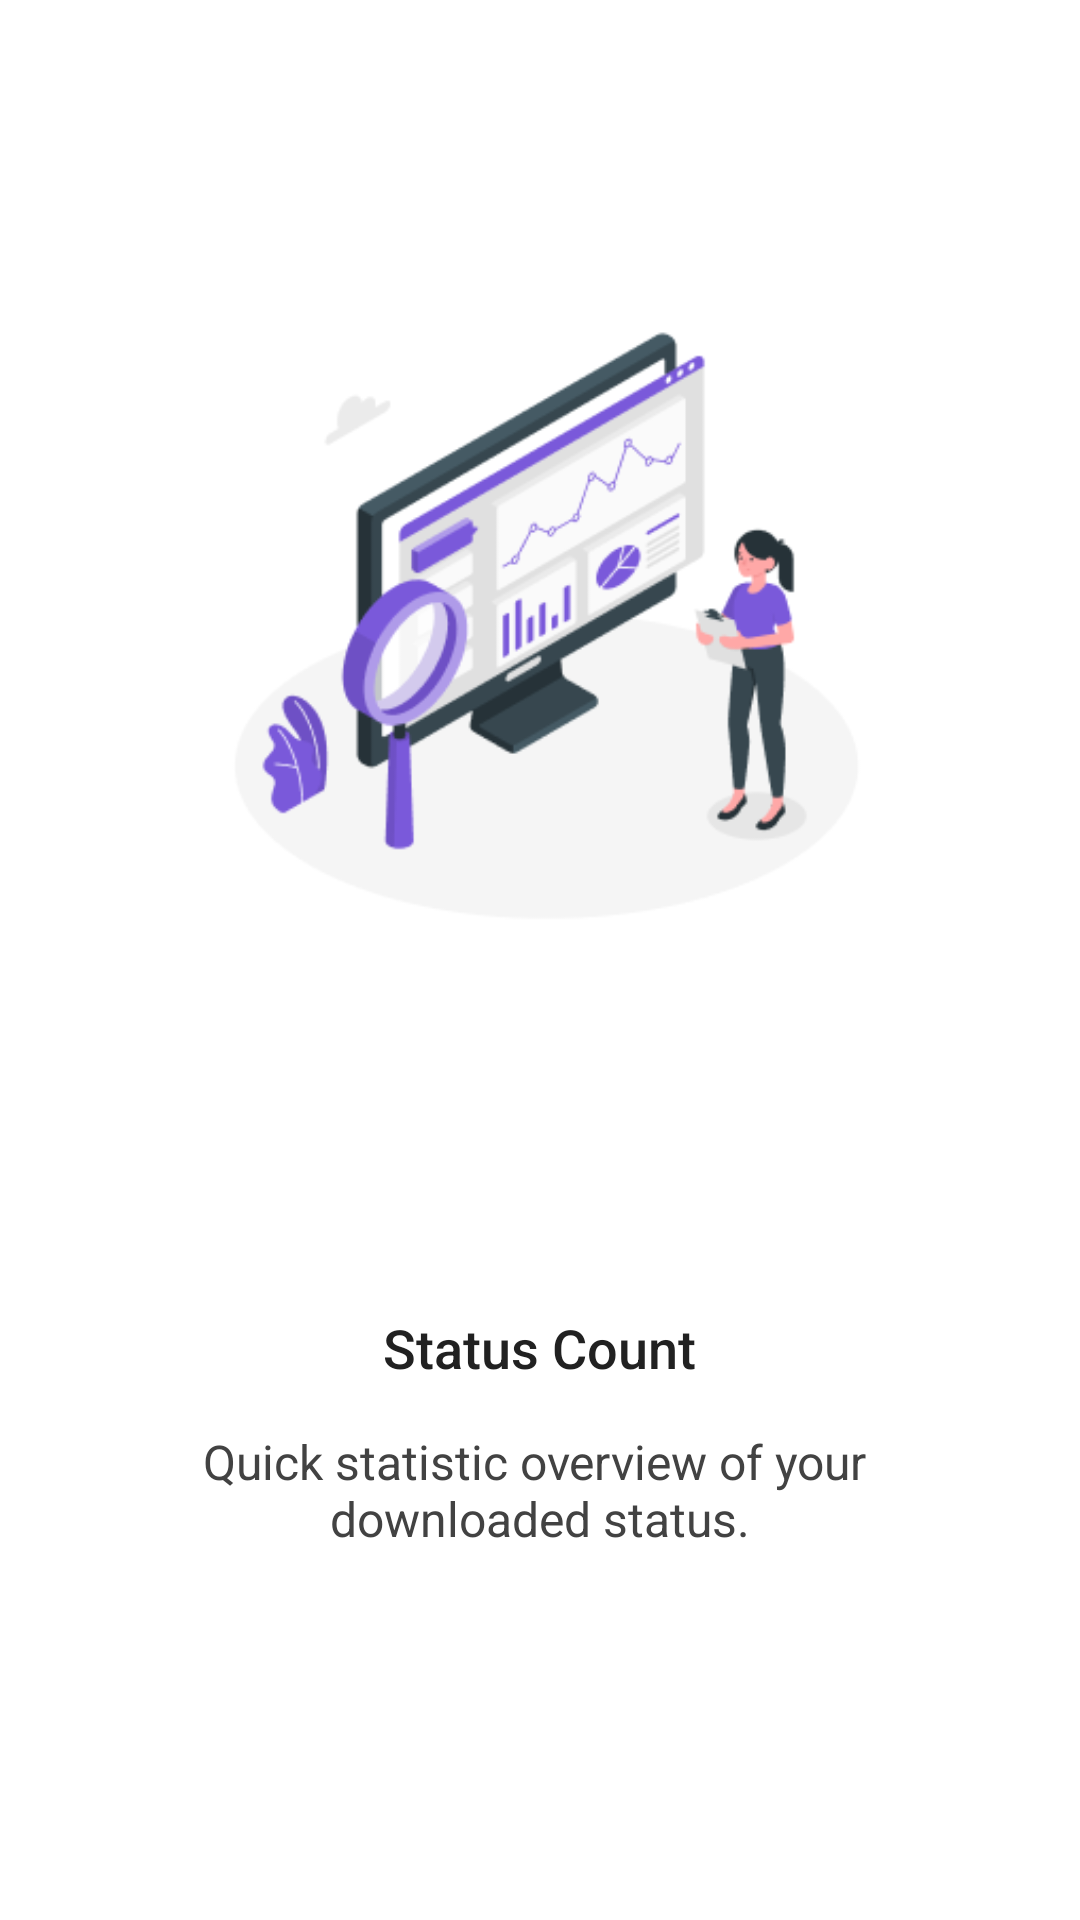

This screen was rendered from an Android layout file. Write that file and the resources it references.
<!-- AndroidManifest.xml: application theme Theme.StatusSaver -->
<!-- res/layout/intro_screen_3.xml -->
<?xml version="1.0" encoding="utf-8"?>
<LinearLayout xmlns:android="http://schemas.android.com/apk/res/android"
    xmlns:tools="http://schemas.android.com/tools"
    android:layout_width="match_parent"
    android:layout_height="match_parent"
    android:background="@color/backgroundColor"
    android:orientation="vertical"
    tools:ignore="ContentDescription">


    <LinearLayout
        android:layout_width="match_parent"
        android:layout_height="0dp"
        android:layout_weight="3.5"
        android:background="@drawable/intro_bg_1"
        android:gravity="center"
        android:orientation="vertical">


        <ImageView
            android:layout_width="250dp"
            android:layout_height="250dp"
            android:layout_gravity="center"
            android:src="@drawable/intro_img_3" />


    </LinearLayout>


    <LinearLayout
        android:layout_width="match_parent"
        android:layout_height="0dp"
        android:layout_weight="2"
        android:orientation="vertical">


        <TextView
            android:layout_width="wrap_content"
            android:layout_height="wrap_content"
            android:layout_gravity="center"
            android:layout_marginTop="30dp"
            android:layout_marginBottom="15dp"
            android:fontFamily="sans-serif-medium"
            android:gravity="center"
            android:text="@string/intro_title_3"
            android:textColor="@color/textColor"
            android:textSize="18sp" />

        <TextView
            android:layout_width="wrap_content"
            android:layout_height="wrap_content"
            android:layout_gravity="center"
            android:layout_marginStart="60dp"
            android:layout_marginEnd="60dp"
            android:gravity="center"
            android:text="@string/intro_desc_3"
            android:textColor="@color/textColorSecondary"
            android:textSize="16sp" />


    </LinearLayout>


</LinearLayout>
<!-- resources referenced by this layout -->
<resources>
  <color name="backgroundColor">#FFFFFF</color>
  <color name="textColor">#212121</color>
  <color name="textColorSecondary">#424242</color>
  <!-- drawable intro_img_3: png bitmap (drawable, 22965 bytes) -->
  <string name="intro_desc_3">Quick statistic overview of your \ndownloaded status.</string>
  <string name="intro_title_3">Status Count</string>
  <style name="Theme.StatusSaver" parent="Theme.MaterialComponents.DayNight.NoActionBar">
          <item name="colorPrimary">@color/colorPrimary</item>
          <item name="colorAccent">@color/colorAccent</item>
          <item name="android:textColor">@color/textColor</item>
          <item name="android:textColorHint">@color/textColorSecondary</item>
          <item name="backgroundColor">@color/backgroundColor</item>
          <item name="android:statusBarColor">@color/backgroundColorSecondary</item>
          <item name="android:windowLightStatusBar">true</item>
      </style>
  <color name="colorPrimary">#7A59DA</color>
  <color name="colorAccent">#7A59DA</color>
  <color name="backgroundColorSecondary">#F5F5F5</color>
</resources>
